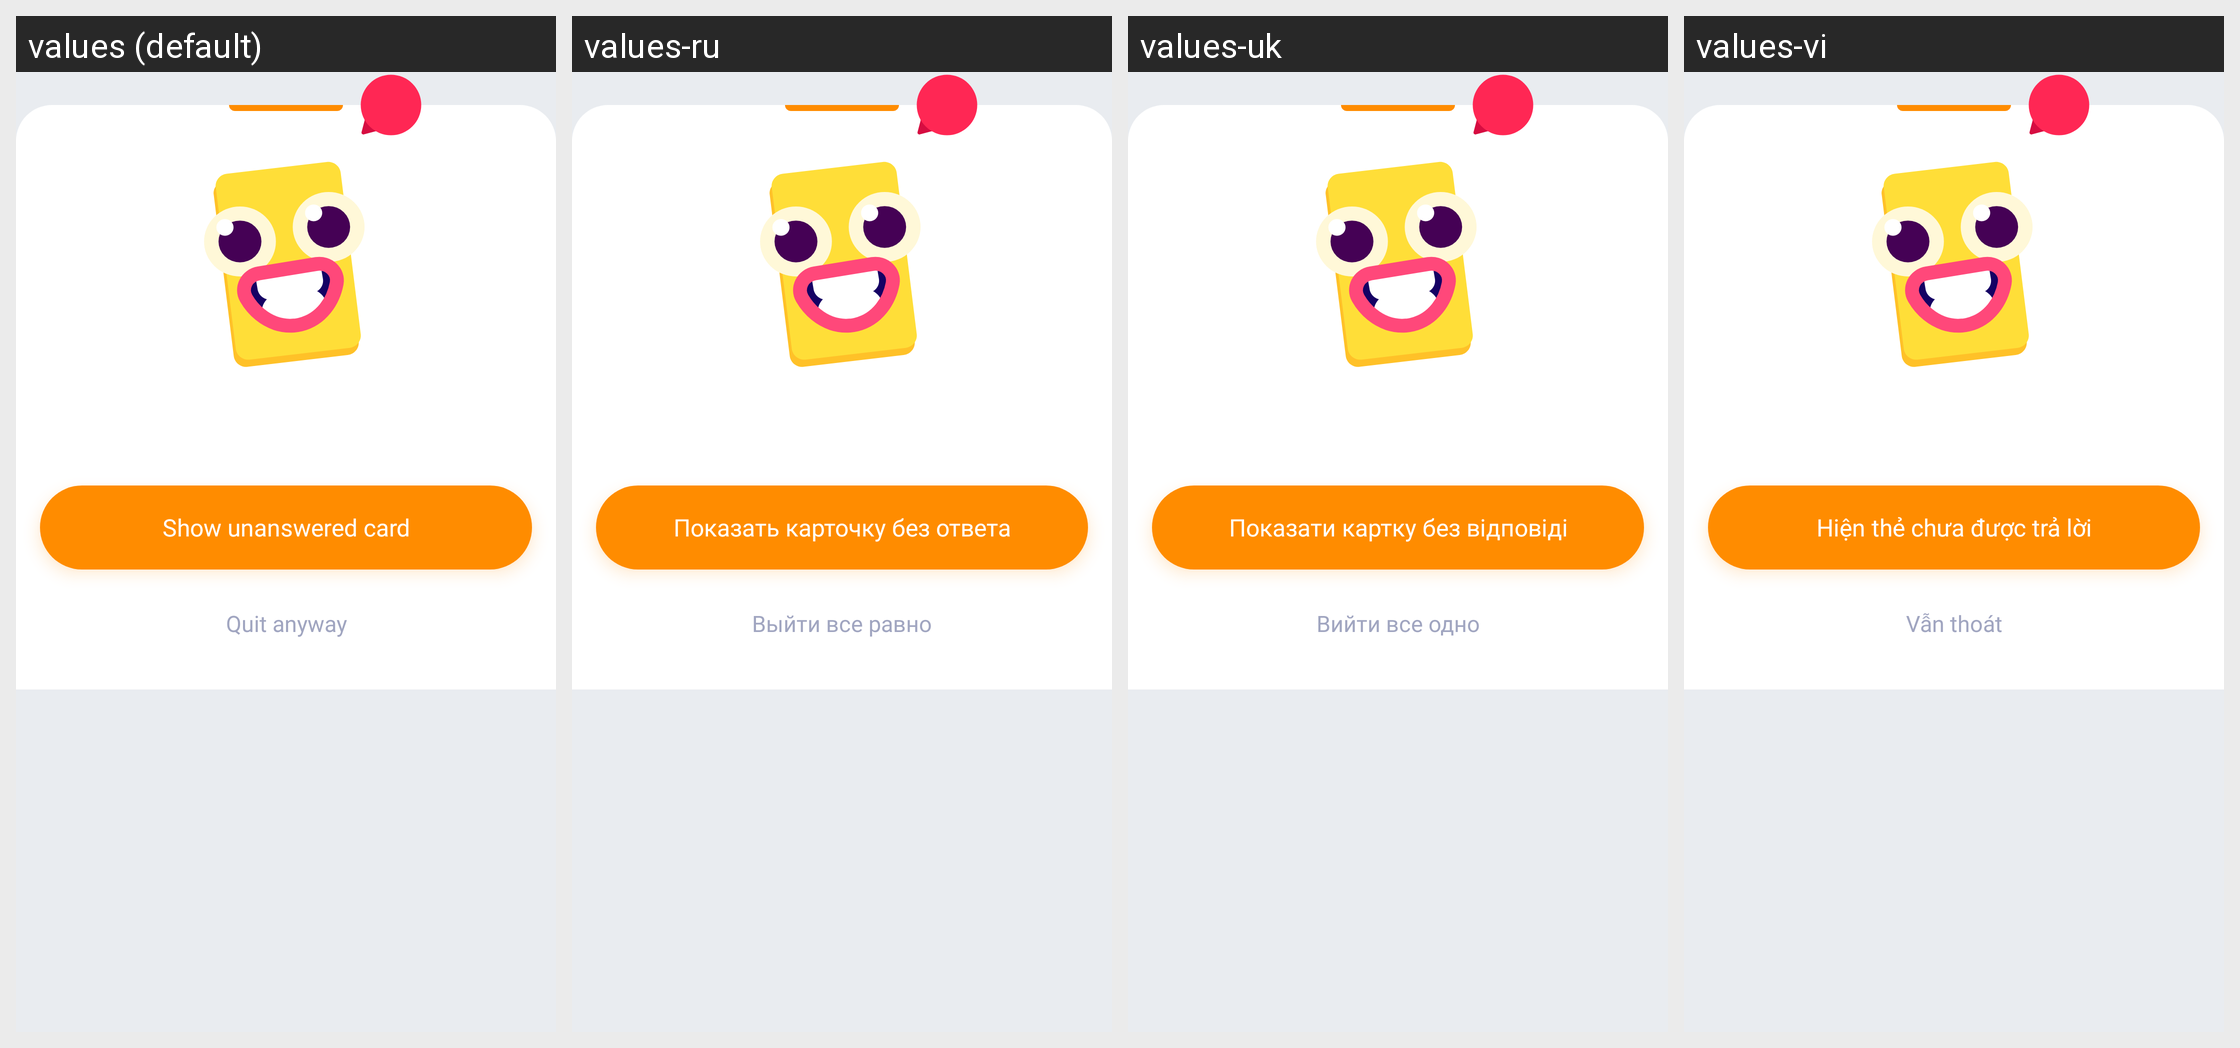

The same Android screen rendered under several of its app's locales, left to right. List the strings drawn on it with the default value and each locale's translation.
Android screen res/layout/bottom_sheet_quit_exercise.xml rendered under 4 locales, left to right: values (default), values-ru, values-uk, values-vi. Device: Nexus 5 (rendered at 1080×1920; each locale shown at half size, 540×960, under a caption strip naming it); theme AppTheme.
Other locales in the repository, not shown: values-cs, values-de, values-el, values-es, values-eu, values-fr, values-hi, values-in, values-it, values-ne, values-nl, values-pl, values-pt-rBR, values-pt-rPT, values-tr, values-zh-rCN.
Strings drawn on this screen, with the default value and each locale's value (text and hints the layout hard-codes, and strings that could not be matched under every locale, appear in the picture but are not listed):

button_show_unanswered_card
  values: Show unanswered card
  values-ru: Показать карточку без ответа
  values-uk: Показати картку без відповіді
  values-vi: Hiện thẻ chưa được trả lời

button_quit_exercise
  values: Quit anyway
  values-ru: Выйти все равно
  values-uk: Вийти все одно
  values-vi: Vẫn thoát
